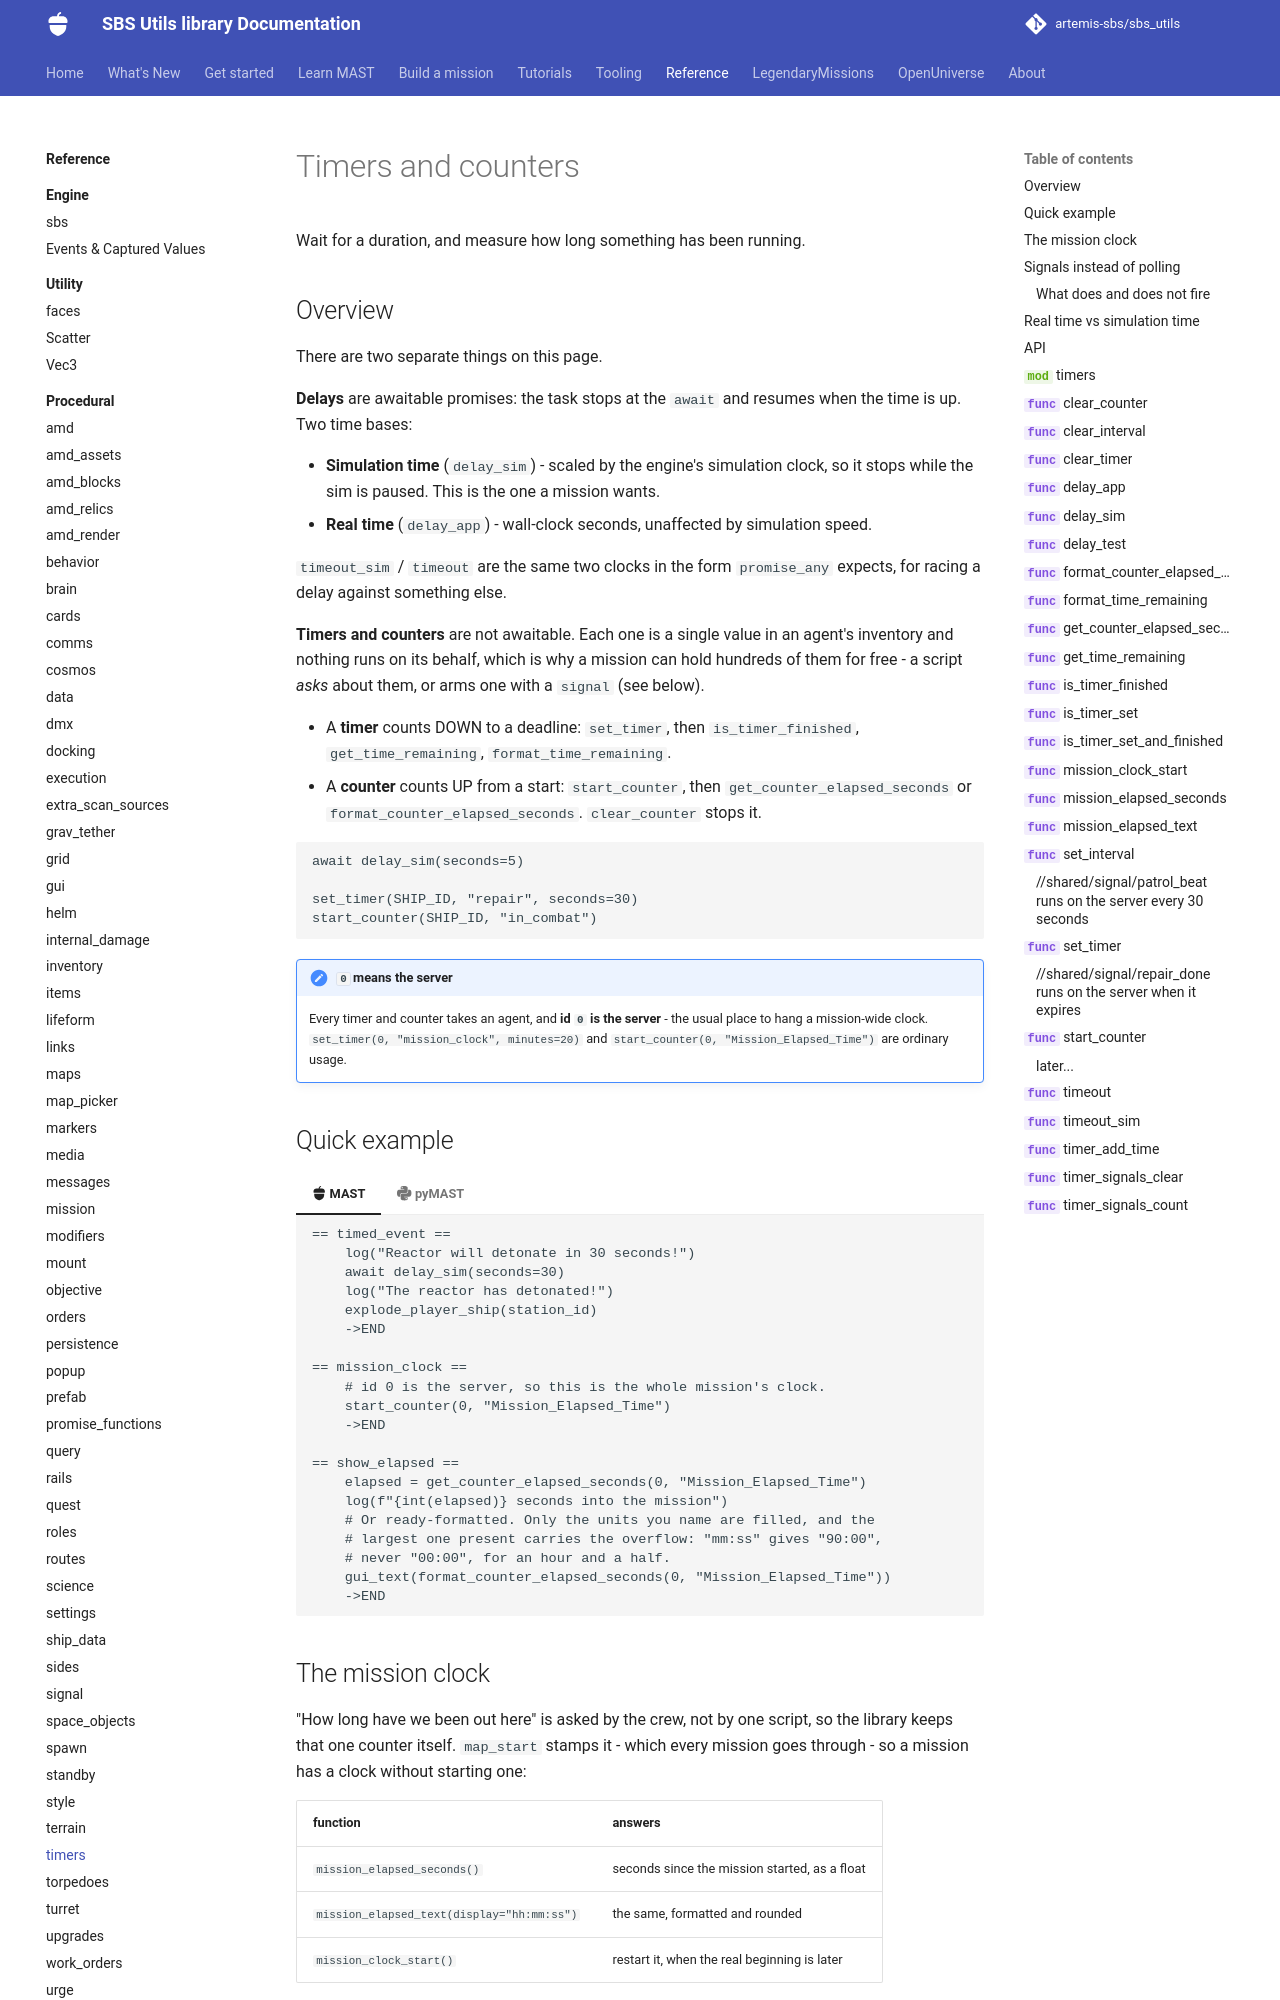

repository: artemis-sbs/sbs_utils · page: api/procedural/timers/index.html · generator: mkdocs

# Timers and counters

Delay execution and count events with awaitable promises.

## Overview

Timers let MAST scripts wait for a real-time or simulation-time duration before continuing. Two time base
